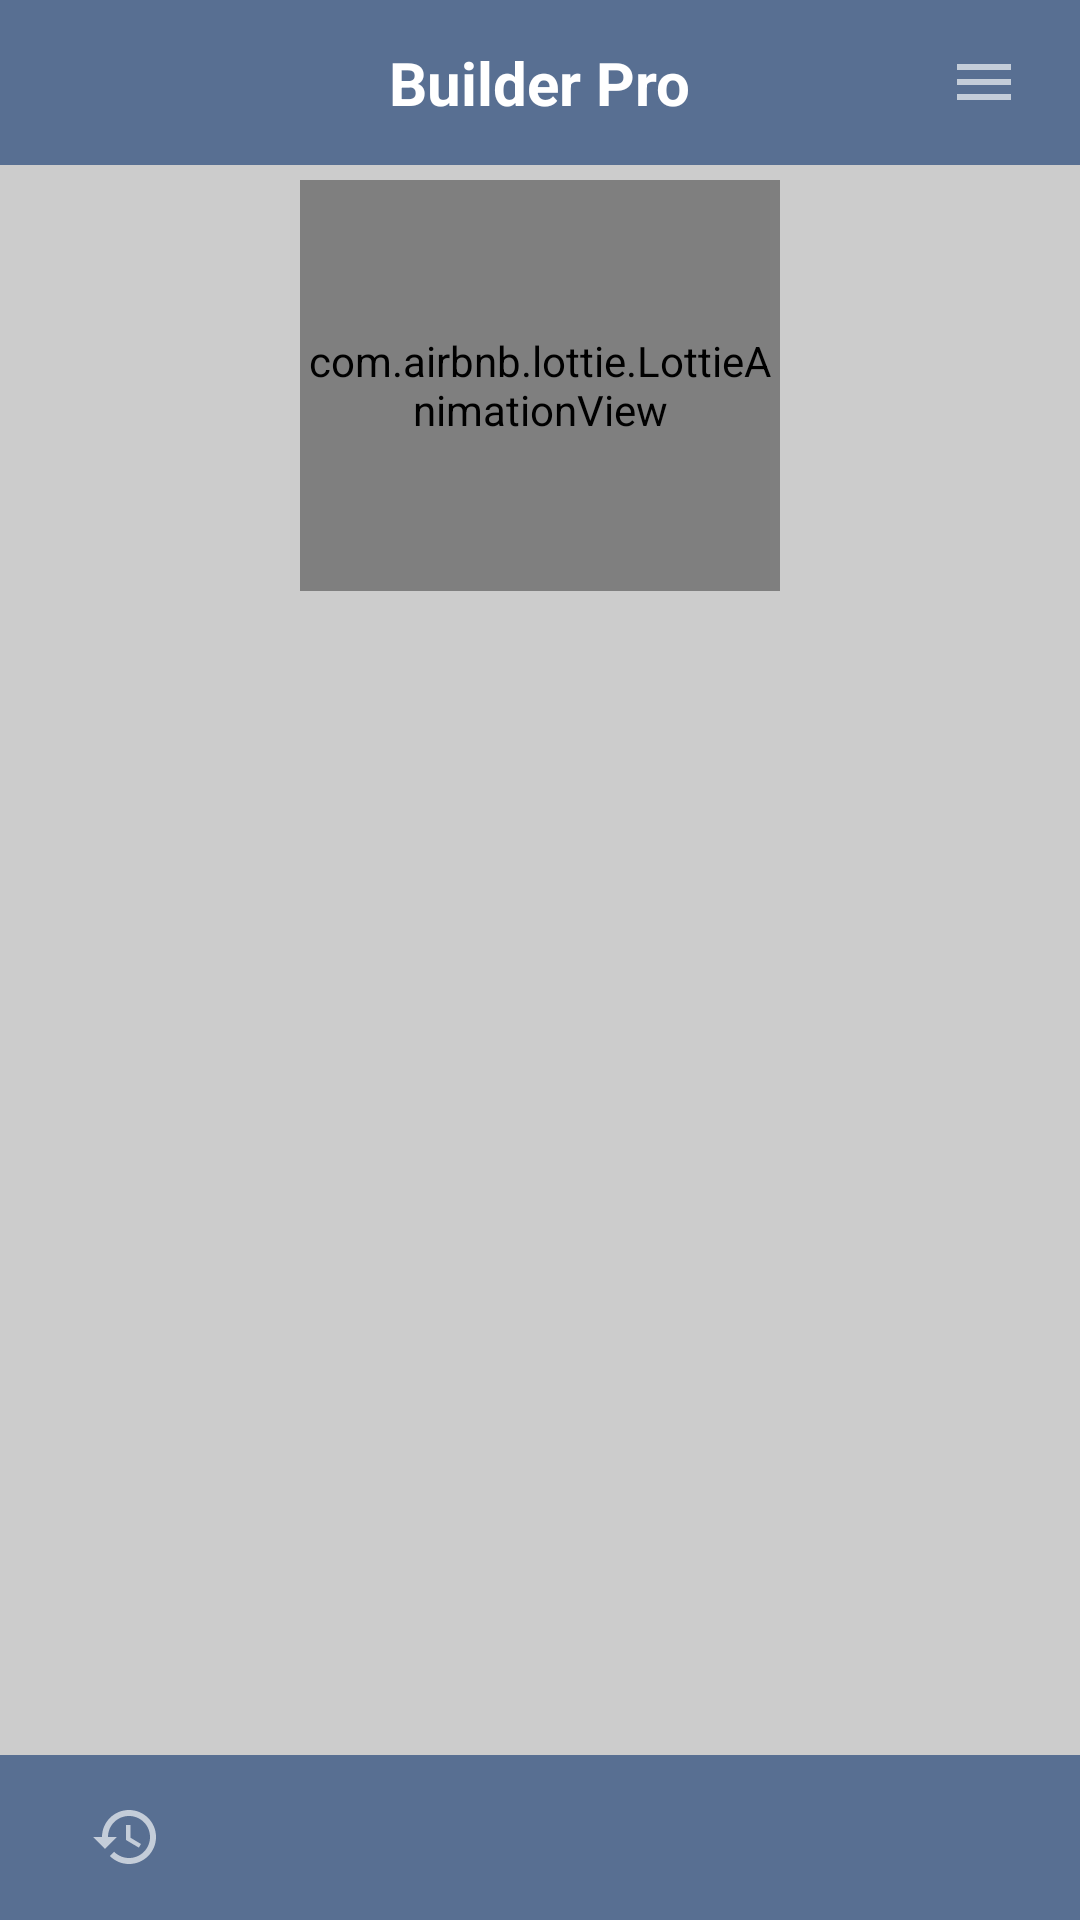

Produce the Android XML layout that renders to this screen, including the resource entries it uses.
<!-- AndroidManifest.xml: application theme Theme.BuilderPro -->
<!-- res/layout/activity_paint_list.xml -->
<?xml version="1.0" encoding="utf-8"?>
<RelativeLayout xmlns:android="http://schemas.android.com/apk/res/android"
    xmlns:app="http://schemas.android.com/apk/res-auto"
    xmlns:tools="http://schemas.android.com/tools"
    android:layout_width="match_parent"
    android:layout_height="match_parent"
    android:background="#ccc"
    tools:context=".recyclerView.PaintList">

    <RelativeLayout
        android:layout_width="match_parent"
        android:layout_height="55dp"
        android:background="#586F92">

        <TextView
            android:id="@+id/title_text"
            android:layout_width="wrap_content"
            android:layout_height="wrap_content"
            android:layout_centerInParent="true"
            android:text="@string/app_name"
            android:textColor="#fff"
            android:textSize="20sp"
            android:textStyle="bold" />

        <ImageButton
            android:id="@+id/menu_button"
            android:layout_width="wrap_content"
            android:layout_height="wrap_content"
            android:layout_alignParentRight="true"
            android:layout_centerInParent="true"
            android:layout_marginRight="20dp"
            android:background="@null"
            android:src="@drawable/ic_menu" />

    </RelativeLayout>

    <androidx.constraintlayout.widget.ConstraintLayout
        android:layout_width="match_parent"
        android:layout_height="wrap_content"
        android:layout_marginTop="60dp">

        <com.airbnb.lottie.LottieAnimationView
            android:id="@+id/animation_view"
            android:layout_width="160dp"
            android:layout_height="137dp"
            app:layout_constraintBottom_toBottomOf="parent"
            app:layout_constraintEnd_toEndOf="parent"
            app:layout_constraintStart_toStartOf="parent"
            app:layout_constraintTop_toTopOf="parent"
            app:lottie_autoPlay="true"
            app:lottie_loop="true"
            app:lottie_rawRes="@raw/tukang"
            tools:ignore="MissingConstraints" />

    </androidx.constraintlayout.widget.ConstraintLayout>


    <androidx.recyclerview.widget.RecyclerView
        android:id="@+id/data_tampil"
        android:layout_width="match_parent"
        android:layout_height="477dp"
        android:layout_marginTop="200dp"
        tools:listitem="@layout/layout_item2">

    </androidx.recyclerview.widget.RecyclerView>

    <RelativeLayout
        android:layout_width="match_parent"
        android:layout_height="55dp"
        android:layout_alignParentBottom="true"
        android:background="#586F92">

        <ImageButton
            android:id="@+id/history_button"
            android:layout_width="wrap_content"
            android:layout_height="wrap_content"
            android:layout_alignParentLeft="true"
            android:layout_centerInParent="true"
            android:layout_marginLeft="30dp"
            android:background="@null"
            android:src="@drawable/ic_history" />


        <ImageButton
            android:id="@+id/home_button"
            android:layout_width="wrap_content"
            android:layout_height="wrap_content"
            android:layout_centerInParent="true"
            android:layout_marginLeft="30dp"
            android:background="@null"
            android:src="@drawable/ic_home" />

        <ImageButton
            android:id="@+id/settings_button"
            android:layout_width="wrap_content"
            android:layout_height="wrap_content"
            android:layout_alignParentRight="true"
            android:layout_centerInParent="true"
            android:layout_marginRight="30dp"
            android:background="@null"
            android:src="@drawable/ic_settings" />

    </RelativeLayout>



</RelativeLayout>
<!-- res/layout/layout_item2.xml (included above) -->
<?xml version="1.0" encoding="utf-8"?>
<androidx.cardview.widget.CardView
    xmlns:android="http://schemas.android.com/apk/res/android"
    android:layout_width="match_parent"
    android:layout_height="wrap_content"
    xmlns:app="http://schemas.android.com/apk/res-auto"
    android:layout_marginTop="15dp"
    android:layout_marginRight="25dp"
    android:layout_marginBottom="10dp"
    android:layout_marginLeft="25dp"
    app:cardCornerRadius="12dp"
    app:cardElevation="8dp"
    app:cardBackgroundColor="#E0FFFF"
    android:id="@+id/card_tukang">

    <LinearLayout
        android:layout_width="match_parent"
        android:layout_height="wrap_content"
        android:layout_marginStart="10dp"
        android:layout_marginLeft="15dp"
        android:layout_marginTop="10dp"
        android:layout_marginEnd="10dp"
        android:layout_marginRight="15dp"
        android:layout_marginBottom="10dp"
        android:orientation="vertical"
        android:padding="10dp">

        <TextView
            android:id="@+id/tv_tukang"
            android:layout_width="match_parent"
            android:layout_height="wrap_content"
            android:padding="5dp"
            android:text="Nama Tukang"
            android:fontFamily="@font/poppins_semibold"
            android:textColor="@color/black"
            android:textSize="15dp"
            android:textStyle="bold">

        </TextView>

        <TextView
            android:id="@+id/tv_harga"
            android:layout_width="match_parent"
            android:layout_height="wrap_content"
            android:padding="5dp"
            android:text="Harga Tukang"
            android:fontFamily="@font/poppins_semibold"
            android:textColor="@color/black"
            android:textSize="15dp"
            android:textStyle="bold">

        </TextView>

        <TextView
            android:id="@+id/tv_loc"
            android:layout_width="match_parent"
            android:layout_height="wrap_content"
            android:padding="5dp"
            android:text="Kecamatan"
            android:textColor="@color/black"
            android:fontFamily="@font/poppins_semibold"
            android:textSize="15dp"
            android:textStyle="bold">
        </TextView>

        <TextView
            android:layout_width="match_parent"
            android:layout_height="wrap_content"
            android:text="Keahlian"
            android:fontFamily="@font/poppins_semibold"
            android:textSize="15dp"
            android:textStyle="bold"
            android:textColor="@color/black"
            android:id="@+id/tv_ahli"
            android:padding="5dp">
        </TextView>



        <TextView
            android:layout_width="match_parent"
            android:layout_height="wrap_content"
            android:text="Rating"
            android:textSize="15dp"
            android:fontFamily="@font/poppins_semibold"
            android:textStyle="bold"
            android:textColor="@color/black"
            android:padding="5dp"
            android:id="@+id/tv_rate"/>


        <TextView
            android:id="@+id/tv_action"
            android:layout_width="match_parent"
            android:layout_height="wrap_content"
            android:gravity="center"
            android:padding="5dp"
            android:text="Tersedia"
            android:textColor="@color/black"
            android:textSize="12dp"
            android:textStyle="italic">

        </TextView>

    </LinearLayout>




</androidx.cardview.widget.CardView>
<!-- resources referenced by this layout -->
<resources>
  <!-- drawable ic_history (drawable) -->
  <vector android:alpha="0.65" android:height="24dp"
      android:tint="#FFFFFF" android:viewportHeight="24"
      android:viewportWidth="24" android:width="24dp" xmlns:android="http://schemas.android.com/apk/res/android">
      <path android:fillColor="@android:color/white" android:pathData="M13,3c-4.97,0 -9,4.03 -9,9L1,12l3.89,3.89 0.07,0.14L9,12L6,12c0,-3.87 3.13,-7 7,-7s7,3.13 7,7 -3.13,7 -7,7c-1.93,0 -3.68,-0.79 -4.94,-2.06l-1.42,1.42C8.27,19.99 10.51,21 13,21c4.97,0 9,-4.03 9,-9s-4.03,-9 -9,-9zM12,8v5l4.28,2.54 0.72,-1.21 -3.5,-2.08L13.5,8L12,8z"/>
  </vector>
  <!-- drawable ic_menu (drawable) -->
  <vector android:alpha="0.65" android:height="24dp"
      android:tint="#fff" android:viewportHeight="24"
      android:viewportWidth="24" android:width="24dp" xmlns:android="http://schemas.android.com/apk/res/android">
      <path android:fillColor="@android:color/white" android:pathData="M3,18h18v-2L3,16v2zM3,13h18v-2L3,11v2zM3,6v2h18L21,6L3,6z"/>
  </vector>
  <string name="app_name">Builder Pro</string>
  <style name="Theme.BuilderPro" parent="Theme.MaterialComponents.DayNight.DarkActionBar">
          
          <item name="colorPrimary">@color/purple_500</item>
          <item name="colorPrimaryVariant">@color/purple_700</item>
          <item name="colorOnPrimary">@color/white</item>
          
          <item name="colorSecondary">@color/teal_200</item>
          <item name="colorSecondaryVariant">@color/teal_700</item>
          <item name="colorOnSecondary">@color/black</item>
          
          <item name="android:statusBarColor">?attr/colorPrimaryVariant</item>
          
      </style>
  <!-- not gathered from this repository: default colours our renderer supplied (Android Studio template values) -->
  <color name="purple_500">#FF6200EE</color>
  <color name="purple_700">#FF3700B3</color>
  <color name="teal_200">#FF03DAC5</color>
  <color name="teal_700">#FF018786</color>
  <color name="black">#FF000000</color>
  <color name="white">#FFFFFFFF</color>
</resources>
